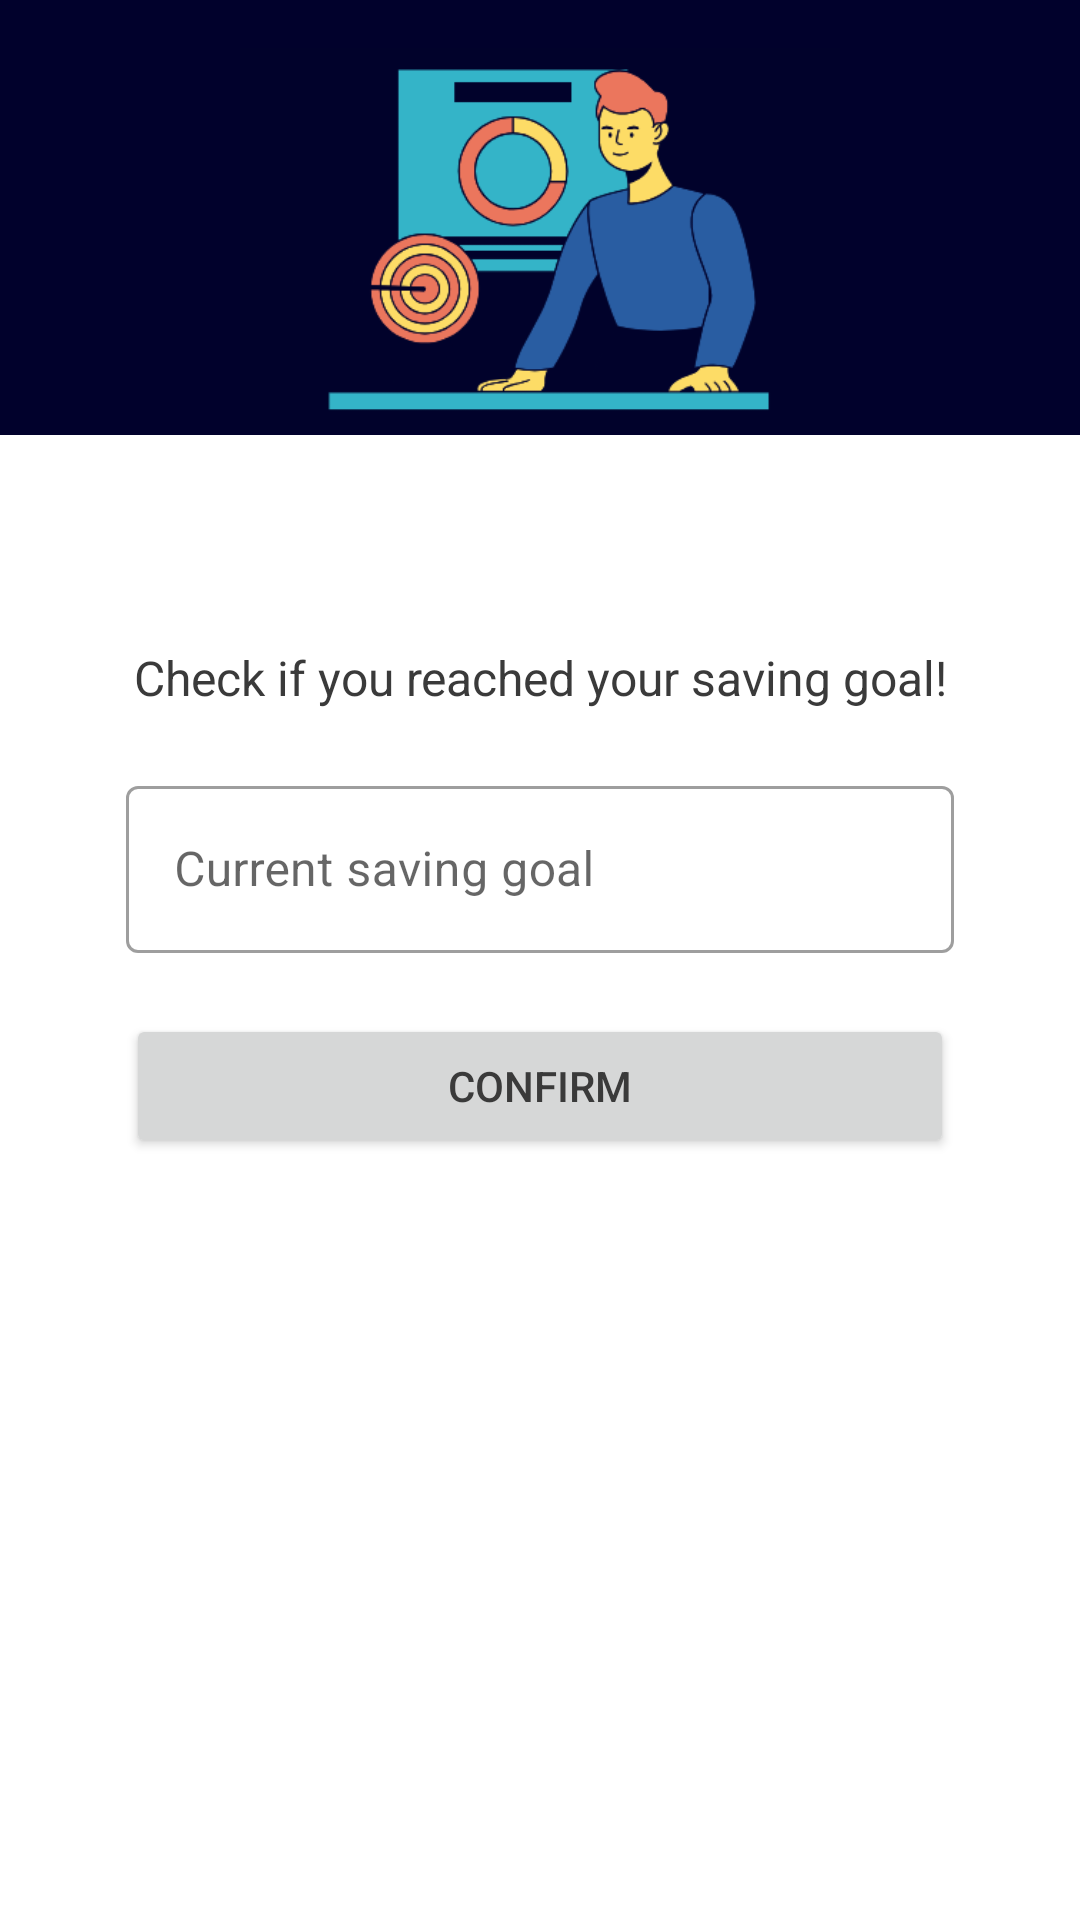

Layout XML and referenced resources for this Android screen:
<!-- AndroidManifest.xml: application theme Theme.Mobdevportfolio -->
<!-- res/layout/set_goal.xml -->
<?xml version="1.0" encoding="utf-8"?>
<RelativeLayout xmlns:android="http://schemas.android.com/apk/res/android"
    xmlns:app="http://schemas.android.com/apk/res-auto"
    xmlns:tools="http://schemas.android.com/tools"
    android:layout_width="match_parent"
    android:layout_height="match_parent"
    android:fitsSystemWindows="true"
    tools:context=".budget_transaction.SetGoalActivity">

    <View
        android:id="@+id/View"
        android:layout_width="match_parent"
        android:layout_height="145dp"
        android:background="@color/backround"/>

    <LinearLayout
        android:layout_width="match_parent"
        android:layout_height="wrap_content"
        android:layout_alignParentRight="true"
        android:layout_marginTop="15dp"
        android:gravity="center">
        <ImageView
            android:layout_width="200dp"
            android:layout_height="130dp"
            android:src="@drawable/goal2"
            ></ImageView>
    </LinearLayout>

    <LinearLayout
        android:id="@+id/layoutGoal"
        android:layout_width="match_parent"
        android:layout_height="match_parent"
        android:orientation="vertical"
        android:layout_marginBottom="10dp"
        android:layout_marginStart="20dp"
        android:layout_marginEnd="20dp"
        android:layout_marginTop="60dp"
        android:layout_below="@+id/View">

        <TextView
            android:id="@+id/text_set_goal"
            android:layout_below="@+id/View"
            android:padding="10dp"
            android:layout_width="match_parent"
            android:layout_height="wrap_content"
            android:text="Check if you reached your saving goal!"
            android:textSize="16sp"
            android:gravity="center">
        </TextView>

        <RelativeLayout
            android:layout_below="@+id/text_set_goal"
            android:layout_width="wrap_content"
            android:layout_height="wrap_content"
            android:layout_margin="10dp">

            <com.google.android.material.textfield.TextInputLayout
                android:id="@+id/goalLayout"
                style="@style/Widget.MaterialComponents.TextInputLayout.OutlinedBox"
                android:layout_width="match_parent"
                android:layout_height="wrap_content"
                android:layout_marginStart="12dp"
                android:layout_marginEnd="12dp"
                android:hint="Current saving goal"
                app:errorEnabled="true">

                <com.google.android.material.textfield.TextInputEditText
                    android:id="@+id/setGoalInput"
                    android:layout_width="match_parent"
                    android:layout_height="wrap_content"
                    android:maxLines="1"
                    android:inputType="numberDecimal|numberSigned"
                    />
            </com.google.android.material.textfield.TextInputLayout>

            <Button
                android:layout_marginStart="12dp"
                android:layout_marginEnd="12dp"
                android:layout_below="@+id/goalLayout"
                android:id="@+id/addGoalBtn"
                android:layout_width="match_parent"
                android:layout_height="wrap_content"
                android:text="Confirm"
                android:padding="12dp"
                android:shadowColor="@color/backround"/>

        </RelativeLayout>
    </LinearLayout>
</RelativeLayout>
<!-- resources referenced by this layout -->
<resources>
  <color name="backround">#01012c</color>
  <!-- drawable goal2: png bitmap (drawable, 19484 bytes) -->
  <style name="Theme.Mobdevportfolio" parent="Theme.MaterialComponents.DayNight.DarkActionBar">
          
          <item name="colorPrimary">@color/navy</item>
          <item name="colorPrimaryVariant">@color/navy</item>
          <item name="colorOnPrimary">@color/white</item>
          
          <item name="colorSecondary">@color/teal_200</item>
          <item name="colorSecondaryVariant">@color/teal_700</item>
          <item name="colorOnSecondary">@color/black</item>
          
          <item name="android:statusBarColor" tools:targetApi="l">?attr/colorPrimaryVariant</item>
          
          <item name="android:textColor">@color/dark_grey</item>
          <item name="colorControlActivated">@color/navy</item>
      </style>
  <color name="navy">#0cb5ca</color>
  <color name="white">#FFFFFFFF</color>
  <color name="teal_200">#FF03DAC5</color>
  <color name="teal_700">#FF018786</color>
  <color name="black">#FF000000</color>
  <color name="dark_grey">#3A3A3A</color>
</resources>
